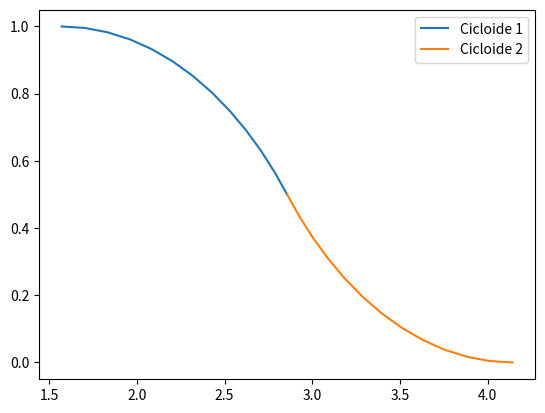

Recreate this plot in Python.
"""
INSTALACIONES:
    pip3 install numpy
    pip3 install matplotlib
    sudo apt-get install python3-tk
"""
import numpy as np
import matplotlib.pyplot as plt
import scipy.optimize as op

# *******************************************************************
#***********    Configuracion de parametros    **********************
# *******************************************************************
# Angulos del movimiento:
ang_inicial = 40
ang_final   = 120 
# Delta de tiempo para una interrupcion ms:
time_intr = 15
# Tiempo del ciclo en ms:
time_ciclo = 200 
# limites de posicion del servo en microsegundos y grados:   
mic_izq = 1000
mic_der = 2000
ang_izq = 0
ang_der = 180
# *******************************************************************
# *******************************************************************
# *******************************************************************


# Solucion de la ecuacion no lineal 
f  = lambda x:  np.sin(x)/( 1 - np.cos(x) ) + 1 
tc = op.bisect( f, 2, 6, xtol=1.e-6, maxiter=100 ) 
# print( "Solucion para t:{}".format(tc) ) 


r = 1/2
xc = r*( tc - np.sin(tc) )
yc = 1

puntos =  int (time_ciclo / time_intr )
t = np.linspace( np.pi, tc, puntos )
x1 = r*( t - np.sin(t) )
y1 = r*( 1 - np.cos(t) )

x2 = -r*( t - np.sin(t) ) + xc + r*( tc -np.sin(tc) )
y2 = -r*( 1 - np.cos(t) ) + yc + r*np.cos( tc )



fig, ax = plt.subplots()
line1, = ax.plot( x1, y1, label='Cicloide 1' )
line2, = ax.plot( x2, y2, label='Cicloide 2' )



# swap el vector y2:
index_end = y2.size 
temp = np.linspace( 1, index_end, index_end)
index_ini = 0
while index_end > 0 :
    temp[index_ini] = y2[index_end -1]
    index_end = index_end - 1
    index_ini = index_ini + 1
y2 = temp

# construccion de un unico vector:
y3 = np.concatenate( [y1,y2] )
# Obtencion del delta:
ang_delta = ang_inicial - ang_final
# conversion de grados a microsegundo:
m = (mic_der - mic_izq)/(ang_der - ang_izq)
t_ms = lambda ang: m*(ang - ang_der) + mic_der

# construccion del vector:
vector_text = "{"
for y in y3:
    # imprimir ',' si no es el ultimo elemento
    if y != y3[-1] :
        vector_text = vector_text + "{}, ".format( int(t_ms( ang_final + ang_delta*y )))
    else:
        vector_text = vector_text + "{}".format( int(t_ms( ang_final + ang_delta*y )))

vector_text = vector_text + "}"

print("Vector calculado:{}".format(vector_text) )
print("Total de elementos por vector:{}".format(y3.size) )
# ploteo de la graficas:
ax.legend()
plt.show()